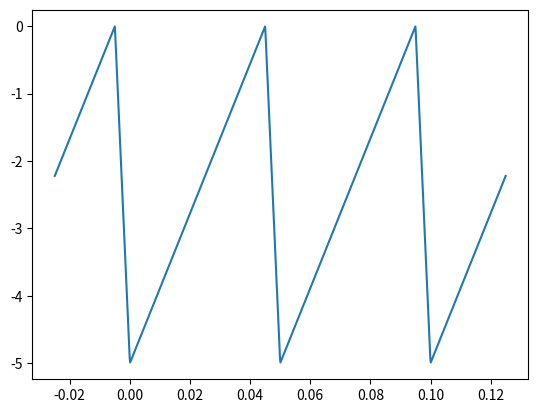
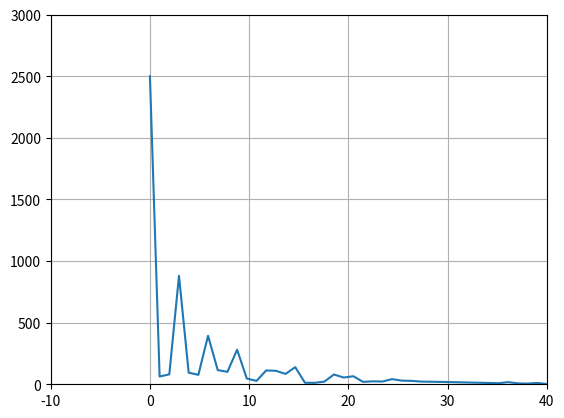

The script that saved these images, in order:
from scipy.fftpack import fft
import numpy as np
import matplotlib.pyplot as plt
from scipy import signal


Fs = 1e3
t = np.linspace(-25e-3, 125e-3, int(Fs))
A = 5
T = 50e-3
t1 = 5e-3
plt.figure()
S = (signal.sawtooth(2 * np.pi * t / T, 1 - t1 / T) - 1) * A / 2
plt.plot(t, S)

Nfft = int(2 ** np.ceil(np.log2(len(S))))
sp = fft(S, Nfft)
sp_dB = 20 * np.log10(np.abs(sp))
f = np.arange(0, Nfft - 1) / Nfft * Fs
plt.figure()
plt.grid()
plt.plot(f[:int(Nfft / 2)], np.abs(sp[:int(Nfft / 2)]))
plt.axis([-10, 40, 0, 3000])

plt.show()